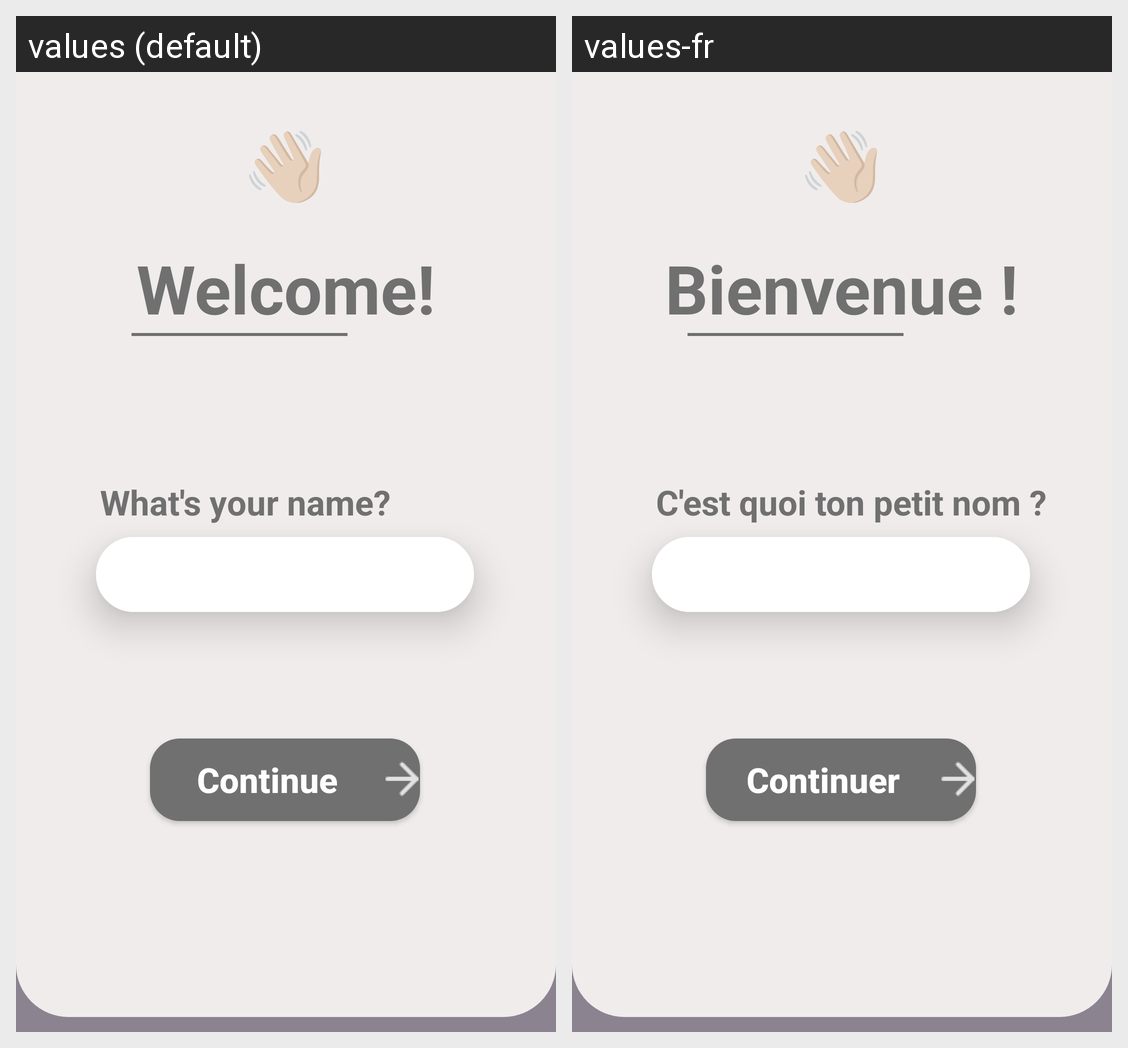

The same Android screen rendered under two of its app's locales, left to right. List the strings drawn on it with the default value and each locale's translation.
Android screen res/layout/activity_first_connexion.xml rendered under 2 locales, left to right: values (default), values-fr. Device: Nexus 5 (rendered at 1080×1920; each locale shown at half size, 540×960, under a caption strip naming it); theme Theme.TousAntiGaspi.
Strings drawn on this screen, with the default value and each locale's value (text and hints the layout hard-codes, and strings that could not be matched under every locale, appear in the picture but are not listed):

whats_your_name
  values: What's your name?
  values-fr: C'est quoi ton petit nom ?

hello_emoji
  values: 👋🏼
  values-fr: 👋🏼  [not translated; the default value is used]

welcome
  values: Welcome!
  values-fr: Bienvenue !

to_continue
  values: Continue
  values-fr: Continuer
